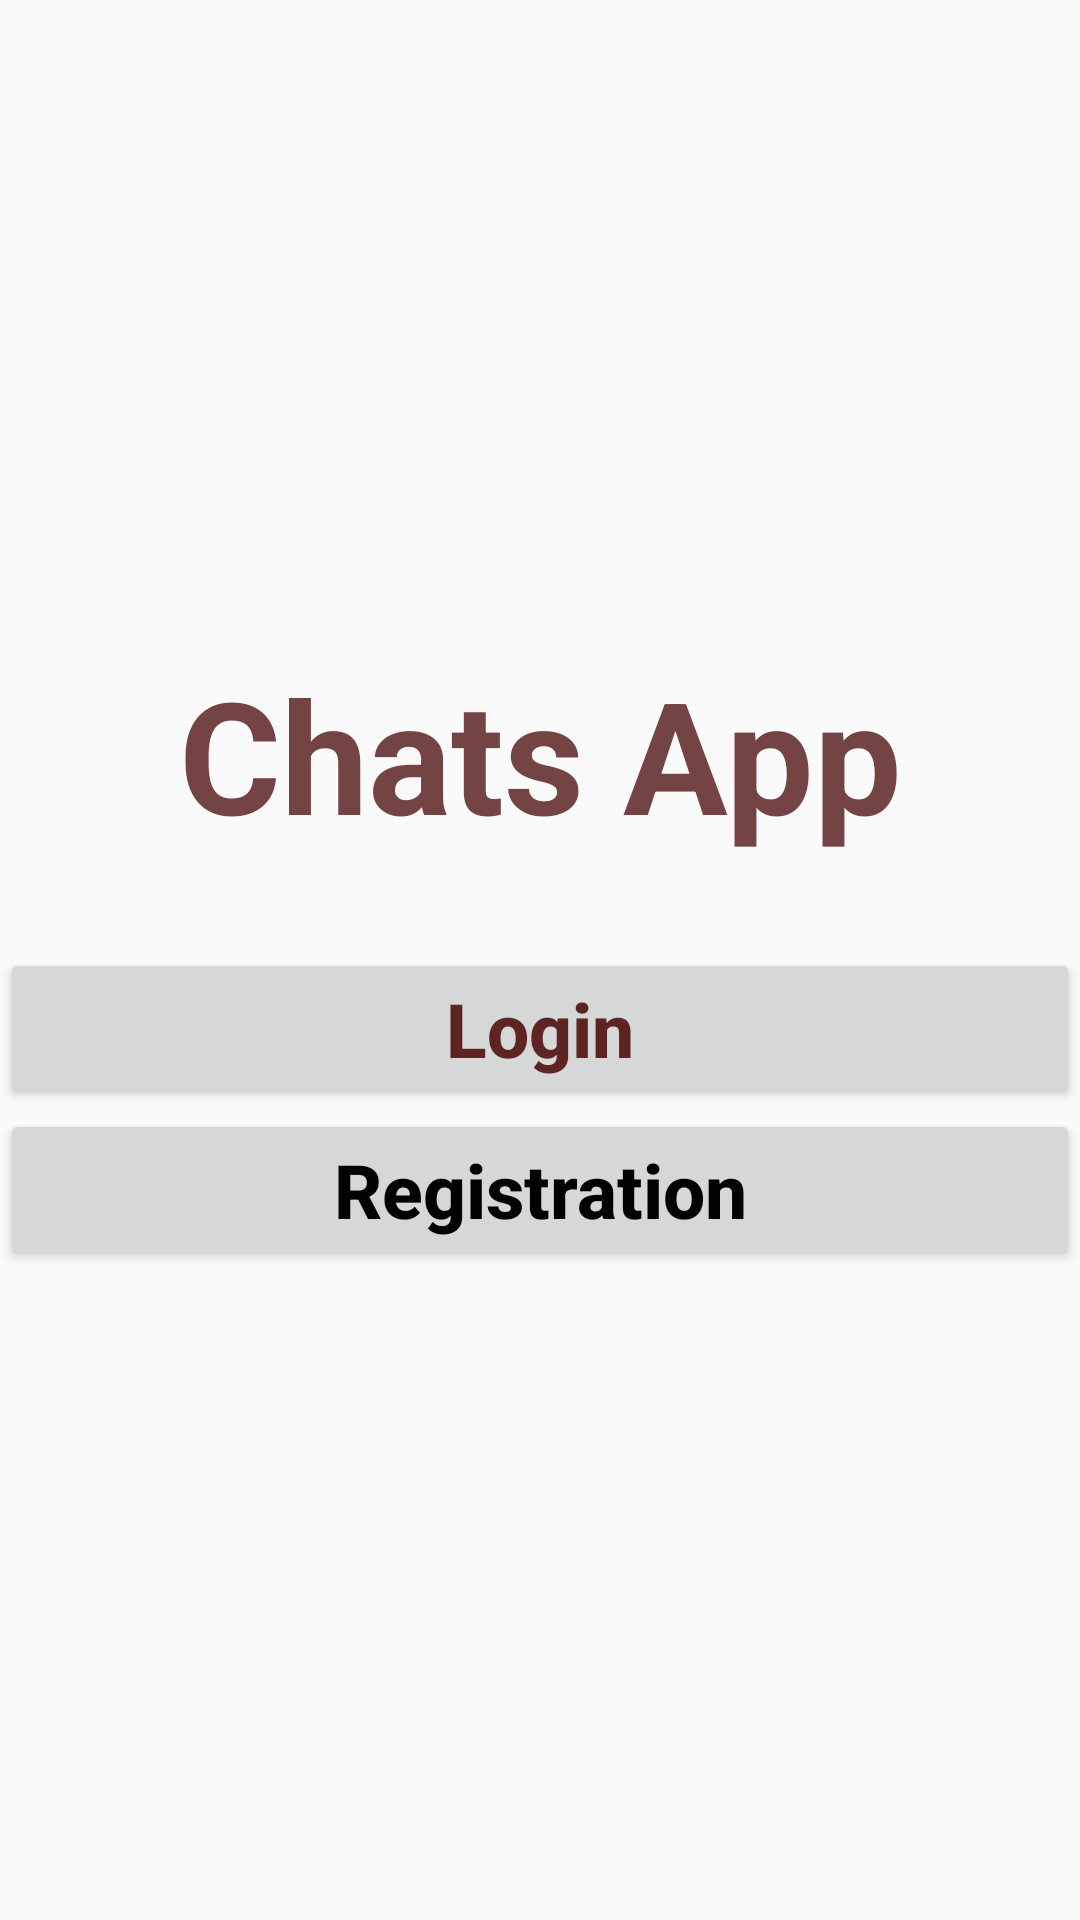

Android layout source for this screen:
<!-- AndroidManifest.xml: application theme Theme.ChatApps2021 -->
<!-- res/layout/activity_start.xml -->
<?xml version="1.0" encoding="utf-8"?>
<LinearLayout xmlns:android="http://schemas.android.com/apk/res/android"
    xmlns:app="http://schemas.android.com/apk/res-auto"
    xmlns:tools="http://schemas.android.com/tools"
    android:layout_width="match_parent"
    android:layout_height="match_parent"
    android:orientation="vertical"
    android:gravity="center"
    tools:context=".StartActivity">


    <TextView
        android:layout_marginBottom="30dp"
        android:textSize="52sp"
        android:textStyle="bold"
        android:textColor="#744444"
        android:gravity="center"
        android:text="Chats App"
        android:layout_width="match_parent"
        android:layout_height="wrap_content"/>

    <Button

        android:textStyle="bold"
        android:textSize="25sp"
        android:textAllCaps="false"
        android:id="@+id/login"
        android:textColor="#5E2323"
        android:text="Login"
        android:layout_width="match_parent"
        android:layout_height="wrap_content"/>
    <Button
        android:textStyle="bold"
        android:textSize="25sp"
        android:textAllCaps="false"
        android:id="@+id/reg"
        android:textColor="#040102"
        android:text="Registration"
        android:layout_width="match_parent"
        android:layout_height="wrap_content"/>





</LinearLayout>
<!-- resources referenced by this layout -->
<resources>
  <style name="Theme.ChatApps2021" parent="Theme.AppCompat.Light.NoActionBar">
          
          <item name="colorPrimary">@color/purple_500</item>
          <item name="colorPrimaryVariant">@color/purple_700</item>
          <item name="colorOnPrimary">@color/white</item>
          
          <item name="colorSecondary">@color/teal_200</item>
          <item name="colorSecondaryVariant">@color/teal_700</item>
          <item name="colorOnSecondary">@color/black</item>
          
          <item name="android:statusBarColor" tools:targetApi="l">?attr/colorPrimaryVariant</item>
          
      </style>
  <!-- not gathered from this repository: default colours our renderer supplied (Android Studio template values) -->
  <color name="purple_500">#FF6200EE</color>
  <color name="purple_700">#FF3700B3</color>
  <color name="teal_200">#FF03DAC5</color>
  <color name="teal_700">#FF018786</color>
  <color name="black">#FF000000</color>
  <color name="white">#FFFFFFFF</color>
</resources>
